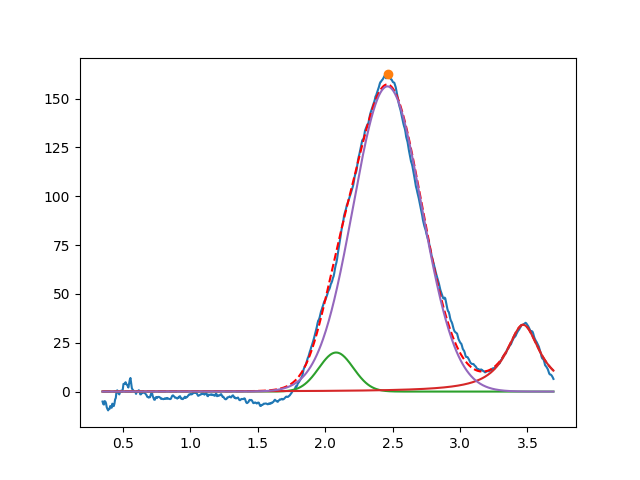

Data behind this chart, as committed beside it:
2.081627401844491132e+00, 2.000000000000000355e+01, 2.999999999999999334e-01, 9.999999999998220312e-01
3.468770673362432166e+00, 3.416573971242717533e+01, 3.034624001329331300e-01, 3.691167713658636695e-14
2.461734776219308252e+00, 1.562764387898491805e+02, 5.987434785061890308e-01, 9.999999999992068567e-01
